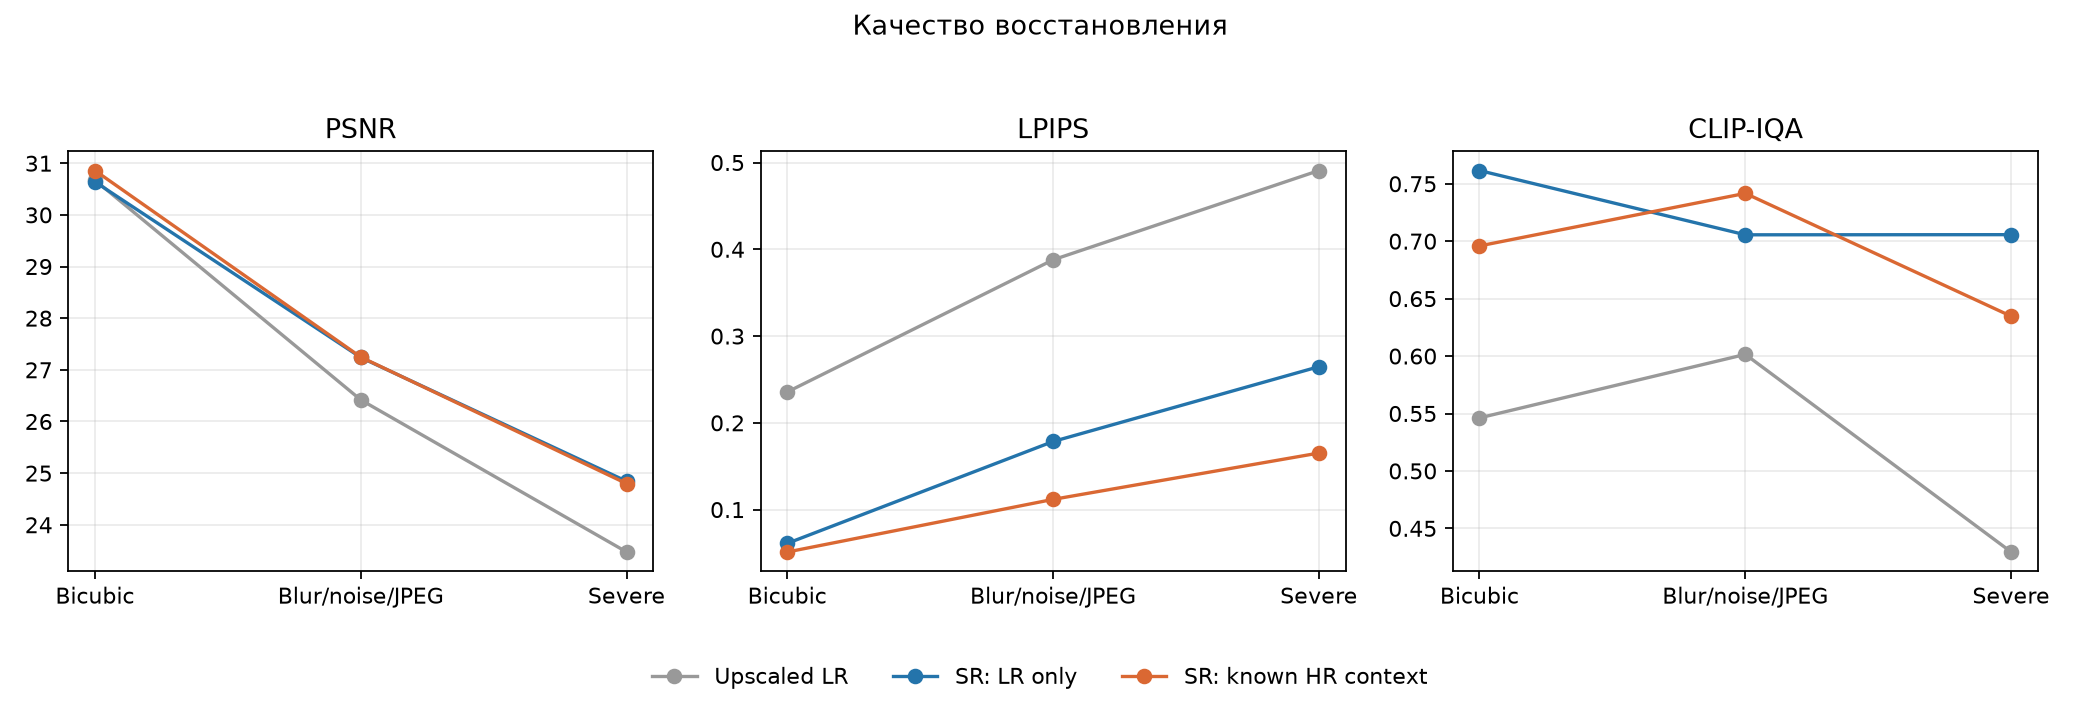

The data file committed next to this chart (first rows):
image, degradation, mode, scope, psnr_db, lpips, clip_iqa
0801.png, bicubic, lr_up, full, 30.35, 0.3601, 0.4641
0801.png, bicubic, lr_up, target_bbox, 30.26, 0.3224, 0.418
0801.png, bicubic, lr_up, target_mask, 30.26, nan, nan
0801.png, bicubic, ones, full, 30.29, 0.1712, 0.7844
0801.png, bicubic, ones, target_bbox, 30.37, 0.0966, 0.6838
0801.png, bicubic, ones, target_mask, 30.37, nan, nan
0801.png, bicubic, zeros, full, inf, 0.0, 0.5752
0801.png, bicubic, zeros, target_bbox, inf, 0.0, 0.5801
0801.png, bicubic, zeros, target_mask, inf, nan, nan
0801.png, bicubic, paste_only, full, 36.39, 0.03617, 0.6266
0801.png, bicubic, paste_only, target_bbox, 30.37, 0.0966, 0.6838
0801.png, bicubic, paste_only, target_mask, 30.37, nan, nan
0801.png, bicubic, mixed, full, 36.09, 0.02672, 0.5456
0801.png, bicubic, mixed, target_bbox, 30.07, 0.07328, 0.6168
0801.png, bicubic, mixed, target_mask, 30.07, nan, nan
0801.png, blur_noise_jpeg, lr_up, full, 27.32, 0.5467, 0.4698
0801.png, blur_noise_jpeg, lr_up, target_bbox, 27.35, 0.4681, 0.6125
0801.png, blur_noise_jpeg, lr_up, target_mask, 27.35, nan, nan
0801.png, blur_noise_jpeg, ones, full, 26.72, 0.3782, 0.7145
0801.png, blur_noise_jpeg, ones, target_bbox, 27.42, 0.2877, 0.5276
0801.png, blur_noise_jpeg, ones, target_mask, 27.42, nan, nan
0801.png, blur_noise_jpeg, zeros, full, inf, 0.0, 0.5752
0801.png, blur_noise_jpeg, zeros, target_bbox, inf, 0.0, 0.5801
0801.png, blur_noise_jpeg, zeros, target_mask, inf, nan, nan
0801.png, blur_noise_jpeg, paste_only, full, 33.44, 0.1045, 0.2937
0801.png, blur_noise_jpeg, paste_only, target_bbox, 27.42, 0.2877, 0.5276
0801.png, blur_noise_jpeg, paste_only, target_mask, 27.42, nan, nan
0801.png, blur_noise_jpeg, mixed, full, 33.43, 0.06051, 0.6099
0801.png, blur_noise_jpeg, mixed, target_bbox, 27.41, 0.171, 0.6652
0801.png, blur_noise_jpeg, mixed, target_mask, 27.41, nan, nan
0801.png, severe, lr_up, full, 24.01, 0.6598, 0.283
0801.png, severe, lr_up, target_bbox, 24.21, 0.5941, 0.2529
0801.png, severe, lr_up, target_mask, 24.21, nan, nan
0801.png, severe, ones, full, 23.96, 0.4225, 0.7536
0801.png, severe, ones, target_bbox, 25.04, 0.3741, 0.6386
0801.png, severe, ones, target_mask, 25.04, nan, nan
0801.png, severe, zeros, full, inf, 0.0, 0.5752
0801.png, severe, zeros, target_bbox, inf, 0.0, 0.5801
0801.png, severe, zeros, target_mask, inf, nan, nan
0801.png, severe, paste_only, full, 31.06, 0.1343, 0.32
0801.png, severe, paste_only, target_bbox, 25.04, 0.3741, 0.6386
0801.png, severe, paste_only, target_mask, 25.04, nan, nan
0801.png, severe, mixed, full, 31.26, 0.08445, 0.5684
0801.png, severe, mixed, target_bbox, 25.24, 0.2305, 0.6267
0801.png, severe, mixed, target_mask, 25.24, nan, nan
0802.png, bicubic, lr_up, full, 31.13, 0.2021, 0.823
0802.png, bicubic, lr_up, target_bbox, 32.23, 0.1804, 0.6943
0802.png, bicubic, lr_up, target_mask, 32.23, nan, nan
0802.png, bicubic, ones, full, 28.65, 0.07417, 0.9175
0802.png, bicubic, ones, target_bbox, 29.8, 0.03953, 0.8228
0802.png, bicubic, ones, target_mask, 29.8, nan, nan
0802.png, bicubic, zeros, full, inf, 0.0, 0.9246
0802.png, bicubic, zeros, target_bbox, inf, 0.0, 0.8421
0802.png, bicubic, zeros, target_mask, inf, nan, nan
0802.png, bicubic, paste_only, full, 35.82, 0.01603, 0.9322
0802.png, bicubic, paste_only, target_bbox, 29.8, 0.03953, 0.8228
0802.png, bicubic, paste_only, target_mask, 29.8, nan, nan
0802.png, bicubic, mixed, full, 35.66, 0.01519, 0.9322
0802.png, bicubic, mixed, target_bbox, 29.64, 0.03777, 0.7932
0802.png, bicubic, mixed, target_mask, 29.64, nan, nan
... 75 more rows
